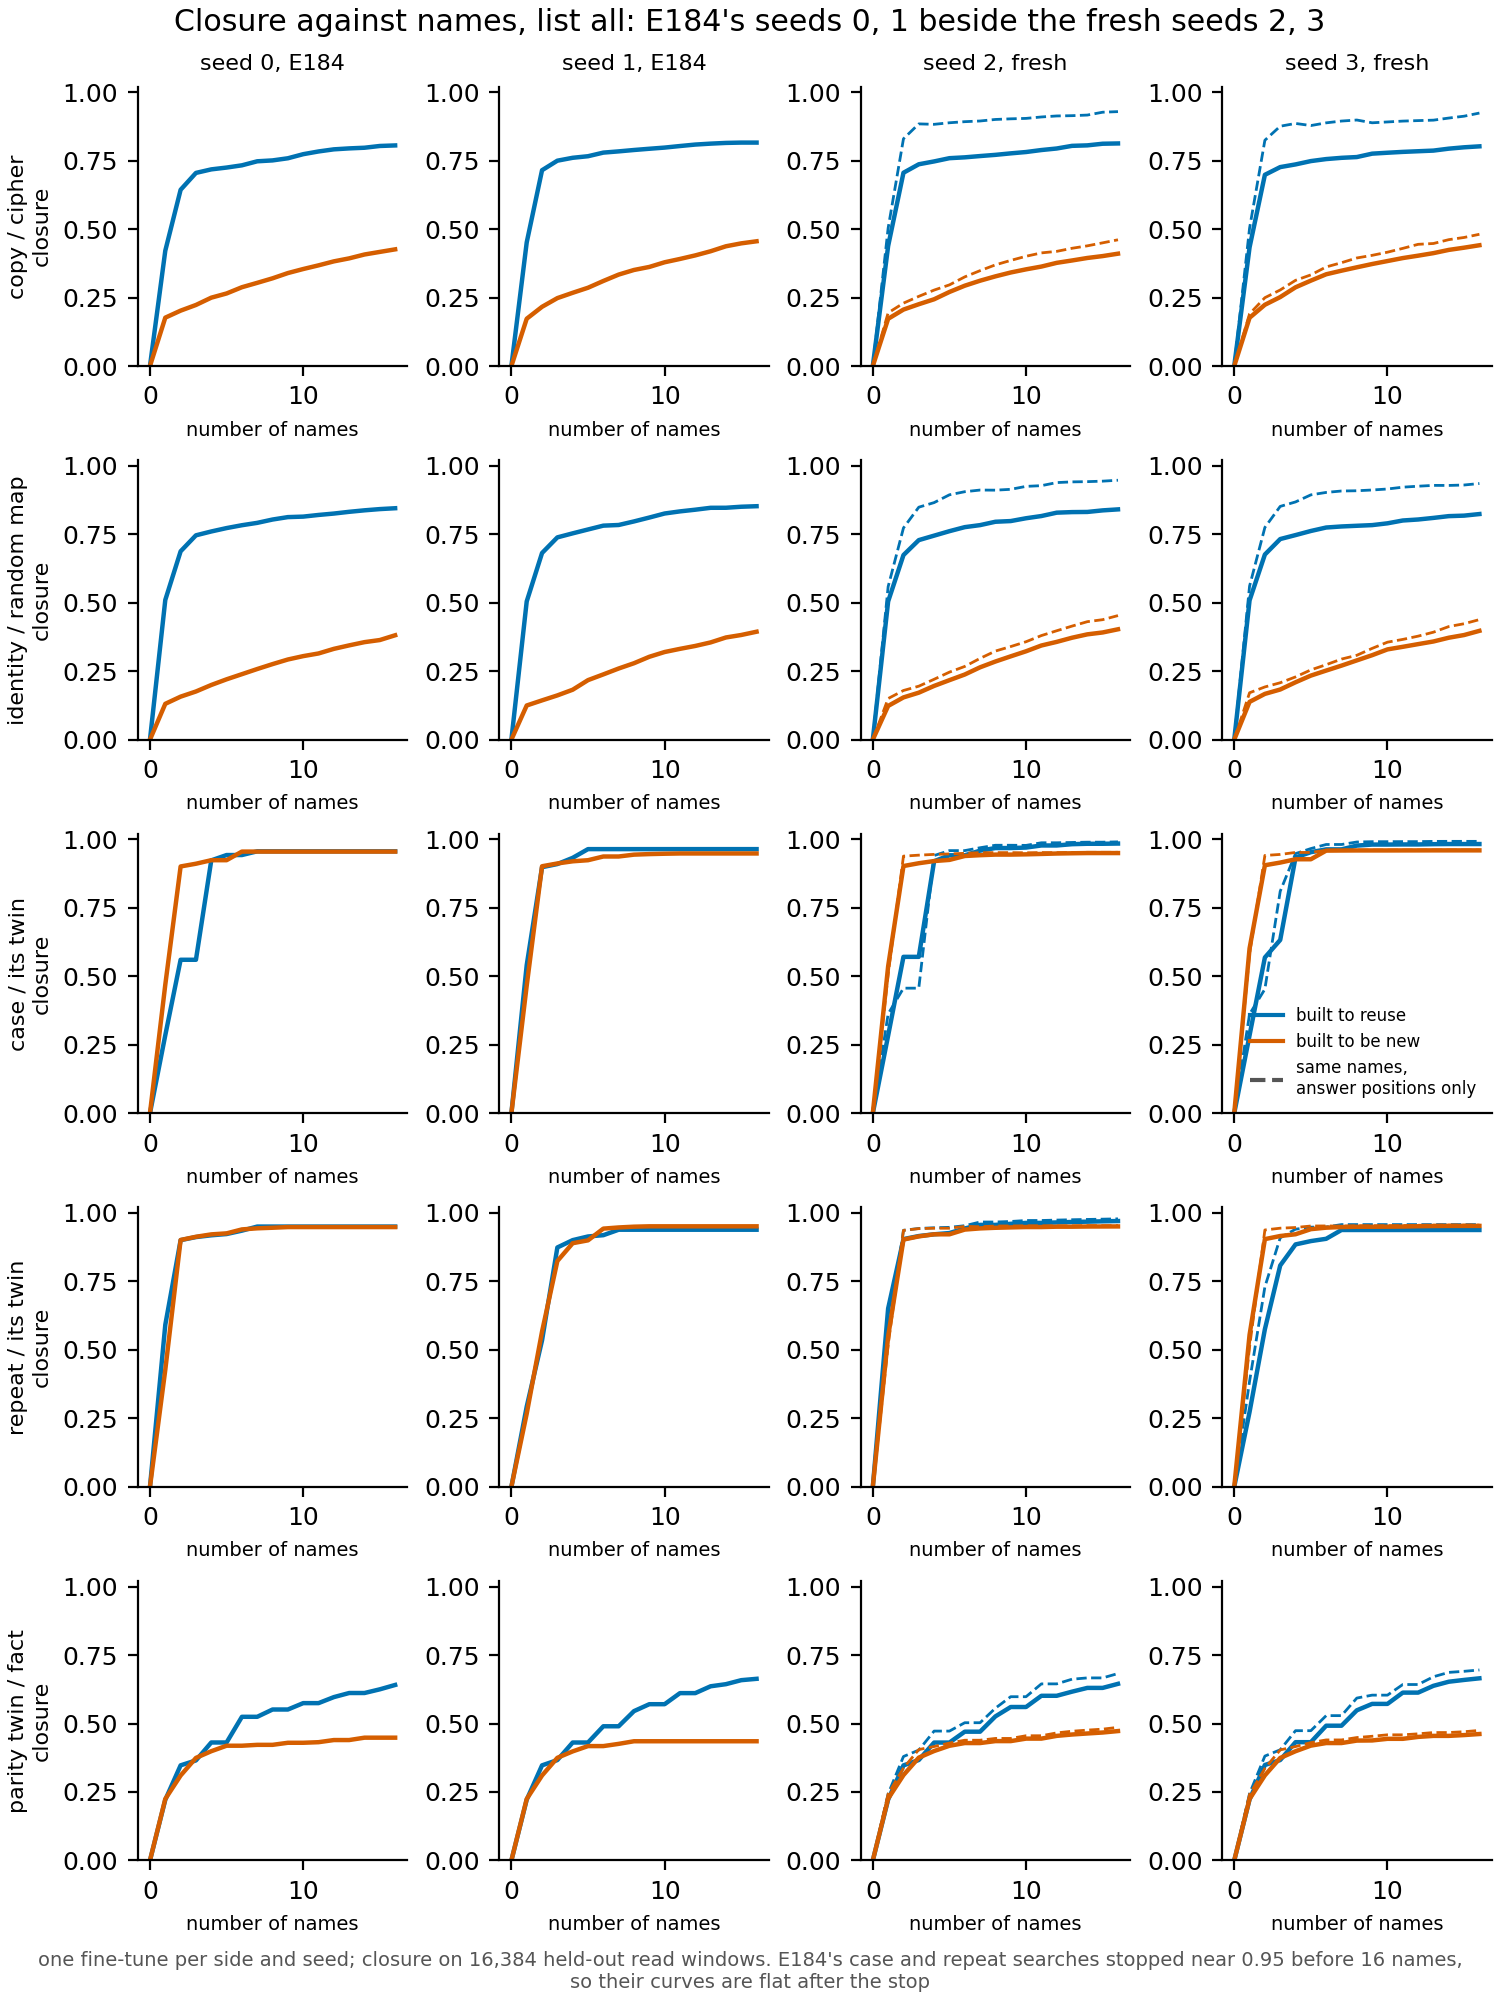

Source data for this figure (header and first rows):
item, reading, n, closure
copy24_s0, full, 0, 0.0
copy24_s0, full, 1, 0.4212
copy24_s0, full, 2, 0.6435
copy24_s0, full, 3, 0.7051
copy24_s0, full, 4, 0.718
copy24_s0, full, 5, 0.7246
copy24_s0, full, 6, 0.7328
copy24_s0, full, 7, 0.7475
copy24_s0, full, 8, 0.7508
copy24_s0, full, 9, 0.7586
copy24_s0, full, 10, 0.7735
copy24_s0, full, 11, 0.7834
copy24_s0, full, 12, 0.7912
copy24_s0, full, 13, 0.7946
copy24_s0, full, 14, 0.797
copy24_s0, full, 15, 0.8035
copy24_s0, full, 16, 0.8054
cipher24_s0, full, 0, 0.0
cipher24_s0, full, 1, 0.1766
cipher24_s0, full, 2, 0.2022
cipher24_s0, full, 3, 0.2229
cipher24_s0, full, 4, 0.2496
cipher24_s0, full, 5, 0.2649
cipher24_s0, full, 6, 0.2877
cipher24_s0, full, 7, 0.3037
cipher24_s0, full, 8, 0.3202
cipher24_s0, full, 9, 0.3394
cipher24_s0, full, 10, 0.3542
cipher24_s0, full, 11, 0.3676
cipher24_s0, full, 12, 0.3821
cipher24_s0, full, 13, 0.3931
cipher24_s0, full, 14, 0.4072
cipher24_s0, full, 15, 0.4167
cipher24_s0, full, 16, 0.426
copy24_s1, full, 0, 0.0
copy24_s1, full, 1, 0.4514
copy24_s1, full, 2, 0.7149
copy24_s1, full, 3, 0.7497
copy24_s1, full, 4, 0.7603
copy24_s1, full, 5, 0.766
copy24_s1, full, 6, 0.7792
copy24_s1, full, 7, 0.7837
copy24_s1, full, 8, 0.7888
copy24_s1, full, 9, 0.7933
copy24_s1, full, 10, 0.7976
copy24_s1, full, 11, 0.8033
copy24_s1, full, 12, 0.8086
copy24_s1, full, 13, 0.812
copy24_s1, full, 14, 0.8146
copy24_s1, full, 15, 0.8158
copy24_s1, full, 16, 0.8158
cipher24_s1, full, 0, 0.0
cipher24_s1, full, 1, 0.1727
cipher24_s1, full, 2, 0.2162
cipher24_s1, full, 3, 0.248
cipher24_s1, full, 4, 0.2674
cipher24_s1, full, 5, 0.2858
cipher24_s1, full, 6, 0.3105
cipher24_s1, full, 7, 0.3339
cipher24_s1, full, 8, 0.3507
... 960 more rows
